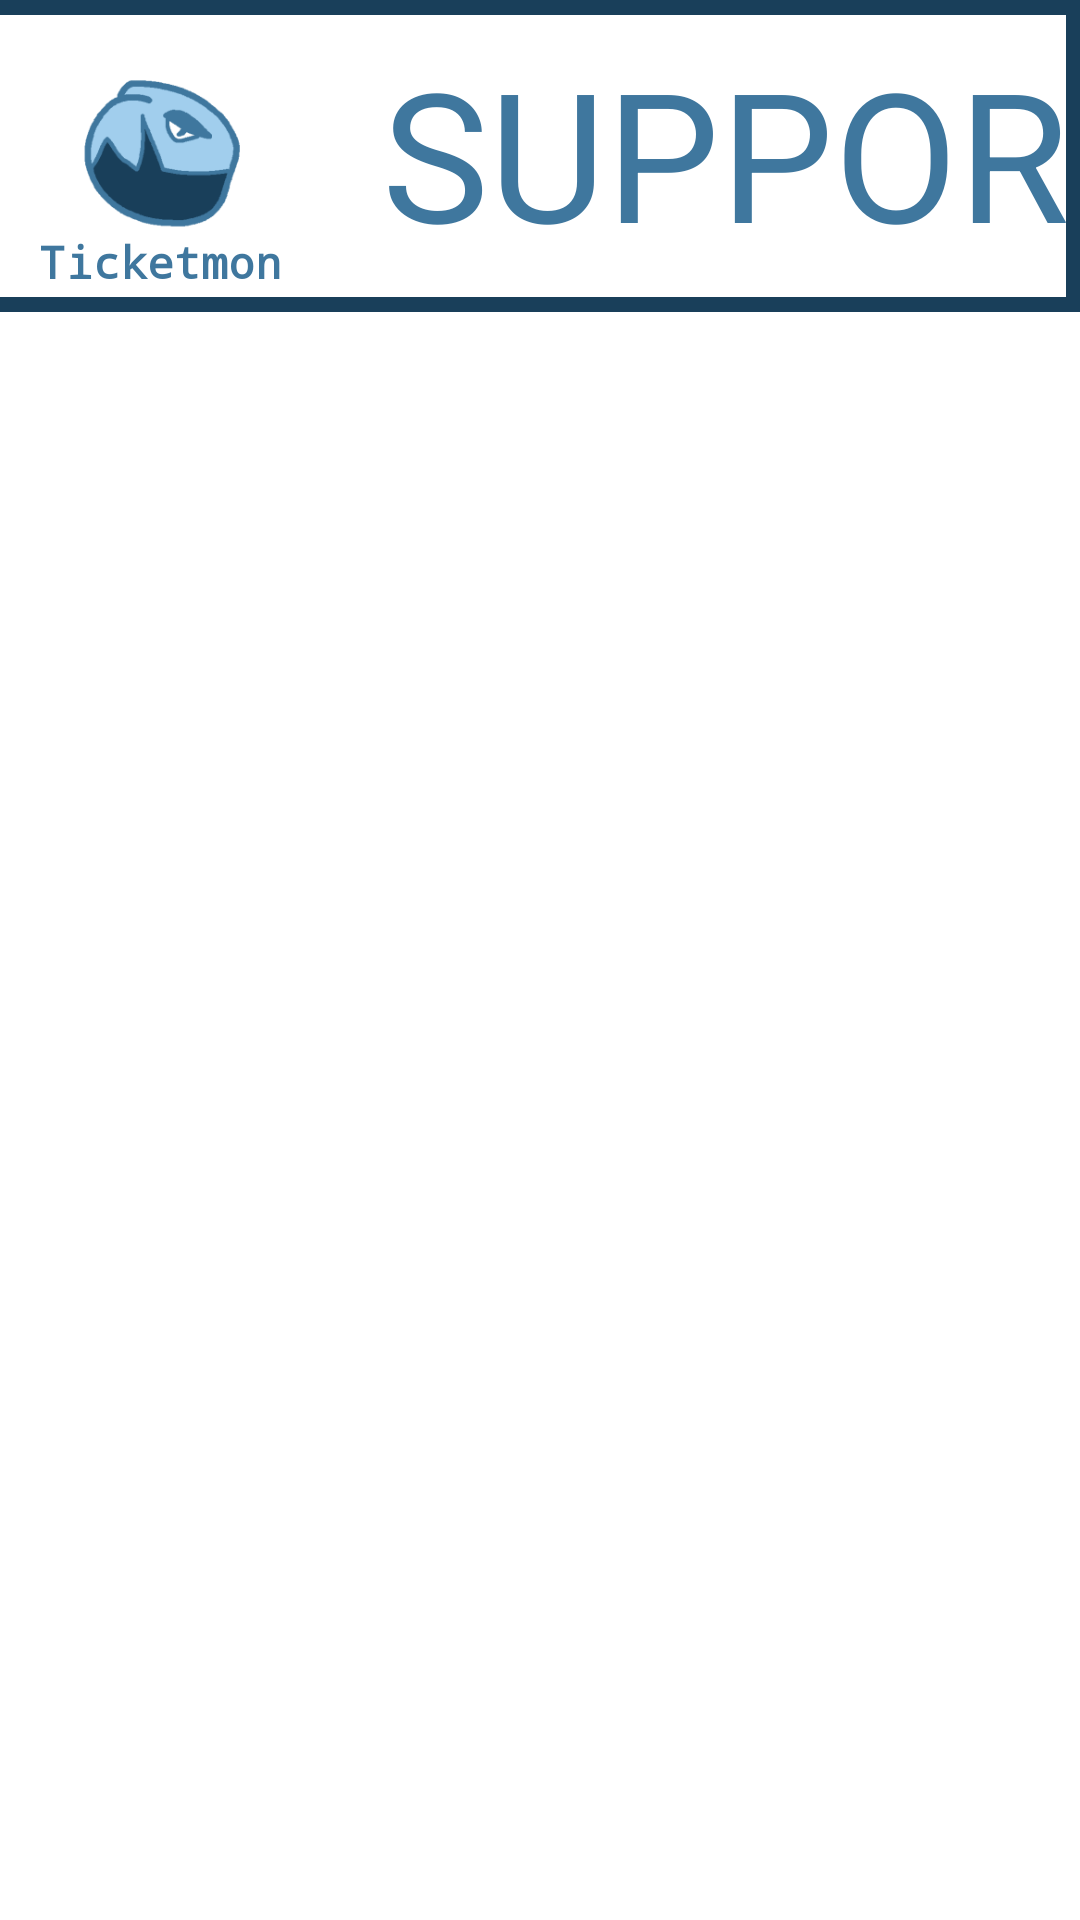

Layout XML and referenced resources for this Android screen:
<!-- AndroidManifest.xml: application theme Theme.TicketApp -->
<!-- res/layout/fragment_support.xml -->
<?xml version="1.0" encoding="utf-8"?>
<androidx.constraintlayout.widget.ConstraintLayout xmlns:android="http://schemas.android.com/apk/res/android"
    xmlns:app="http://schemas.android.com/apk/res-auto"
    xmlns:tools="http://schemas.android.com/tools"
    android:layout_width="match_parent"
    android:layout_height="match_parent"
    tools:context=".activities.RegisterActivity">

    <ImageView
        android:id="@+id/imageLogo"
        android:layout_width="100dp"
        android:layout_height="101dp"
        android:layout_marginStart="4dp"
        android:background="@android:color/transparent"
        app:layout_constraintStart_toStartOf="parent"
        app:srcCompat="@mipmap/ic_launcher_foreground"
        tools:ignore="MissingConstraints"
        tools:layout_editor_absoluteY="0dp" />

    <TextView
        android:id="@+id/textAppName"
        android:layout_width="99dp"
        android:layout_height="24dp"
        android:fontFamily="monospace"
        android:text="@string/app_name"
        android:textAlignment="center"
        android:textAllCaps="false"
        android:textColor="@color/med_blue"
        android:textSize="15sp"
        android:textStyle="bold"
        app:layout_constraintBottom_toBottomOf="@+id/imageLogo"
        app:layout_constraintEnd_toEndOf="@+id/imageLogo"
        app:layout_constraintHorizontal_bias="0.0"
        app:layout_constraintStart_toStartOf="@+id/imageLogo"
        app:layout_constraintTop_toTopOf="@+id/imageLogo"
        app:layout_constraintVertical_bias="1.0" />

    <TextView
        android:id="@+id/textPlaceholderTitle"
        android:layout_width="301dp"
        android:layout_height="81dp"
        android:layout_marginStart="108dp"
        android:text="@string/support"
        android:textAlignment="center"
        android:textAllCaps="true"
        android:textColor="@color/med_blue"
        android:textSize="60sp"
        app:layout_constraintBottom_toBottomOf="parent"
        app:layout_constraintStart_toStartOf="parent"
        app:layout_constraintTop_toTopOf="parent"
        app:layout_constraintVertical_bias="0.019" />

    <View
        android:id="@+id/border"
        android:layout_width="413dp"
        android:layout_height="104dp"
        android:background="@drawable/titleborder"
        app:layout_constraintBottom_toBottomOf="parent"
        app:layout_constraintEnd_toEndOf="parent"
        app:layout_constraintHorizontal_bias="1.0"
        app:layout_constraintStart_toStartOf="@+id/imageLogo"
        app:layout_constraintTop_toTopOf="parent"
        app:layout_constraintVertical_bias="0.0" />

    <ListView
        android:id="@+id/listbuttons"
        android:layout_width="411dp"
        android:layout_height="479dp"
        android:layout_marginBottom="104dp"
        android:divider="@color/dark_blue"
        android:dividerHeight="4dp"
        app:layout_constraintBottom_toBottomOf="parent"
        app:layout_constraintEnd_toEndOf="parent"
        app:layout_constraintHorizontal_bias="0.0"
        app:layout_constraintStart_toStartOf="parent" />


</androidx.constraintlayout.widget.ConstraintLayout>
<!-- resources referenced by this layout -->
<resources>
  <color name="dark_blue">#193f5a</color>
  <color name="med_blue">#3f779e</color>
  <!-- drawable titleborder (drawable) -->
  <?xml version="1.0" encoding="utf-8"?>
  <shape xmlns:android="http://schemas.android.com/apk/res/android" android:shape="rectangle">
      <stroke android:width="5dp" android:color="@color/dark_blue"/>
  </shape>
  <!-- mipmap ic_launcher_foreground: png bitmap (mipmap-hdpi, 4355 bytes) -->
  <string name="app_name">Ticketmon</string>
  <string name="support">SUPPORT</string>
  <style name="Theme.TicketApp" parent="Theme.MaterialComponents.DayNight.NoActionBar">
          
          <item name="colorPrimary">@color/dark_blue</item>
          <item name="colorPrimaryVariant">@color/med_blue</item>
          <item name="colorOnPrimary">@color/light_blue</item>
          
          <item name="colorSecondary">@color/dark_blue</item>
          <item name="colorSecondaryVariant">@color/med_blue</item>
          <item name="colorOnSecondary">@color/light_blue</item>
          
          <item name="android:statusBarColor" tools:targetApi="l">?attr/colorPrimaryVariant</item>
          
          <item name="android:listDivider">@color/white</item>
      </style>
  <color name="light_blue">#a1ceed</color>
  <color name="white">#FFFFFF</color>
</resources>
